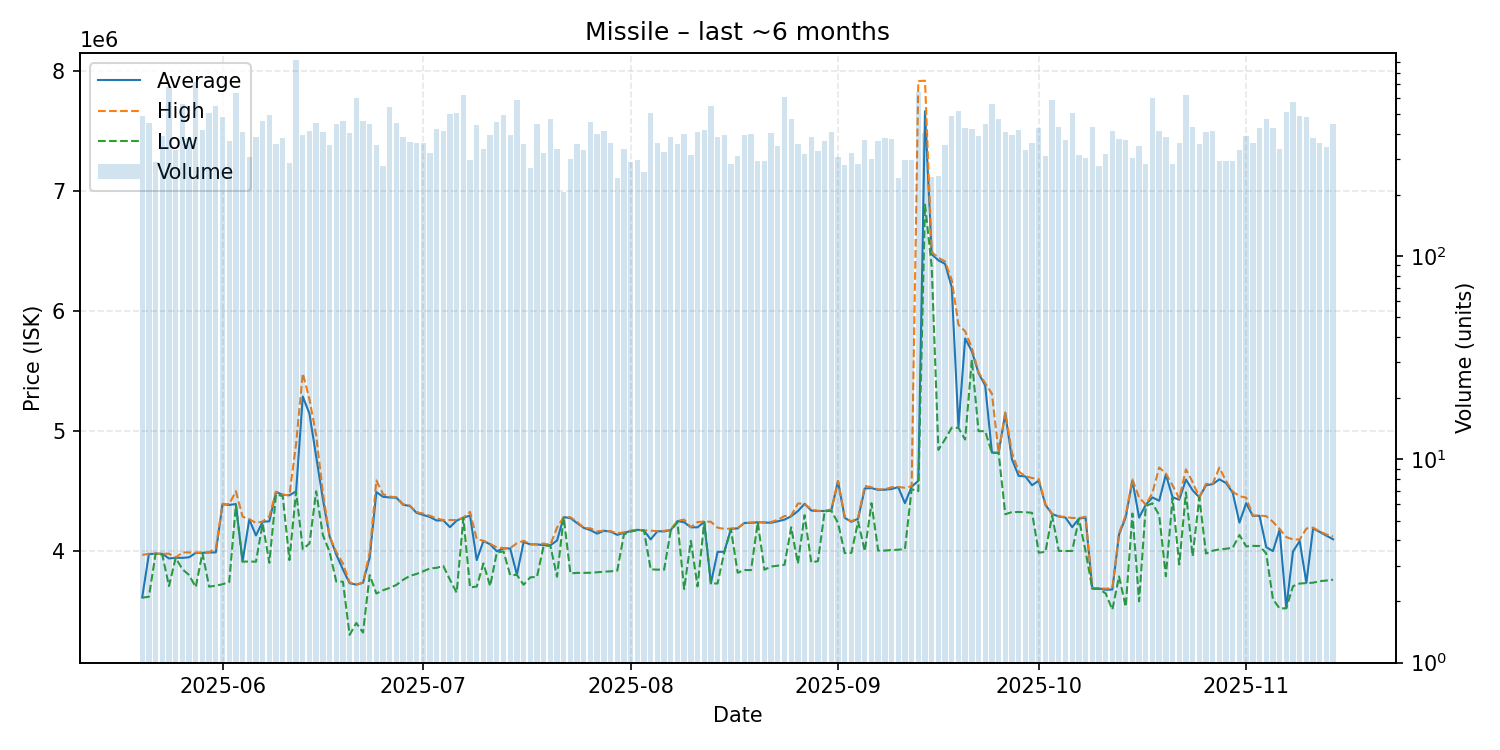

The table this chart was drawn from, first rows:
date, average, highest, lowest, order_count, volume
2025-05-20, 3615000, 3969000, 3612000, 167, 487
2025-05-21, 3976000, 3978000, 3620000, 188, 452
2025-05-22, 3979000, 3979000, 3979000, 165, 290
2025-05-23, 3978000, 3979000, 3970000, 212, 391
2025-05-24, 3939000, 3979000, 3709000, 217, 676
2025-05-25, 3945000, 3946000, 3944000, 195, 334
2025-05-26, 3944000, 3990000, 3850000, 231, 558
2025-05-27, 3949000, 3989000, 3801000, 172, 380
2025-05-28, 3985000, 3988000, 3700000, 212, 721
2025-05-29, 3986000, 3988000, 3984000, 199, 416
2025-05-30, 3989000, 3991000, 3704000, 205, 506
2025-05-31, 3990000, 4025000, 3712000, 221, 545
2025-06-01, 4391000, 4395000, 3724000, 241, 482
2025-06-02, 4385500, 4391000, 3742000, 189, 370
2025-06-03, 4393000, 4500000, 4384000, 191, 637
2025-06-04, 3914000, 4288000, 3912500, 172, 409
2025-06-05, 4265000, 4267000, 3914000, 181, 308
2025-06-06, 4131000, 4235000, 3912000, 201, 387
2025-06-07, 4245000, 4247000, 4230000, 234, 462
2025-06-08, 4249000, 4290000, 3903000, 218, 497
2025-06-09, 4494000, 4496500, 4473000, 171, 358
2025-06-10, 4470000, 4470000, 4459000, 191, 379
2025-06-11, 4466000, 4467000, 3926000, 158, 288
2025-06-12, 4499000, 4897000, 4497000, 201, 926
2025-06-13, 5290000, 5483000, 4017000, 194, 395
2025-06-14, 5145000, 5265000, 4064000, 230, 412
2025-06-15, 4792000, 4966000, 4499000, 213, 453
2025-06-16, 4434000, 4490000, 4134000, 164, 407
2025-06-17, 4125000, 4128000, 3995500, 177, 352
2025-06-18, 3972000, 3993000, 3747000, 148, 446
2025-06-19, 3847000, 3897000, 3745000, 180, 464
2025-06-20, 3733000, 3739000, 3302000, 176, 402
2025-06-21, 3721000, 3722000, 3401000, 229, 601
2025-06-22, 3736000, 3738000, 3321000, 199, 463
2025-06-23, 3947000, 3988000, 3800000, 195, 448
2025-06-24, 4493000, 4590000, 3647000, 187, 352
2025-06-25, 4453000, 4475000, 3674000, 160, 276
2025-06-26, 4448000, 4455000, 3694000, 178, 544
2025-06-27, 4445000, 4450000, 3719000, 198, 453
2025-06-28, 4387000, 4391000, 3761000, 198, 386
2025-06-29, 4377000, 4380000, 3794000, 167, 365
2025-06-30, 4320000, 4326000, 3810000, 166, 359
2025-07-01, 4302000, 4313000, 3832000, 191, 359
2025-07-02, 4285000, 4295000, 3856000, 154, 320
2025-07-03, 4256000, 4275000, 3861000, 196, 423
2025-07-04, 4257000, 4258000, 3877000, 205, 412
2025-07-05, 4200000, 4260000, 3761000, 222, 502
2025-07-06, 4255000, 4259000, 3654000, 208, 504
2025-07-07, 4279000, 4280000, 4277000, 190, 620
2025-07-08, 4297000, 4328000, 3698000, 140, 296
2025-07-09, 3926000, 4100000, 3705000, 167, 440
2025-07-10, 4085000, 4087000, 3898000, 154, 336
2025-07-11, 4057000, 4061000, 3709000, 163, 395
2025-07-12, 3999000, 4031000, 3989000, 192, 458
2025-07-13, 4023000, 4026000, 3998000, 211, 494
2025-07-14, 4022500, 4025000, 3800000, 162, 394
2025-07-15, 3804000, 4066000, 3802000, 176, 588
2025-07-16, 4076000, 4087000, 3720000, 128, 354
2025-07-17, 4057000, 4059000, 3782000, 145, 272
2025-07-18, 4056000, 4058000, 3785000, 173, 449
... 119 more rows
